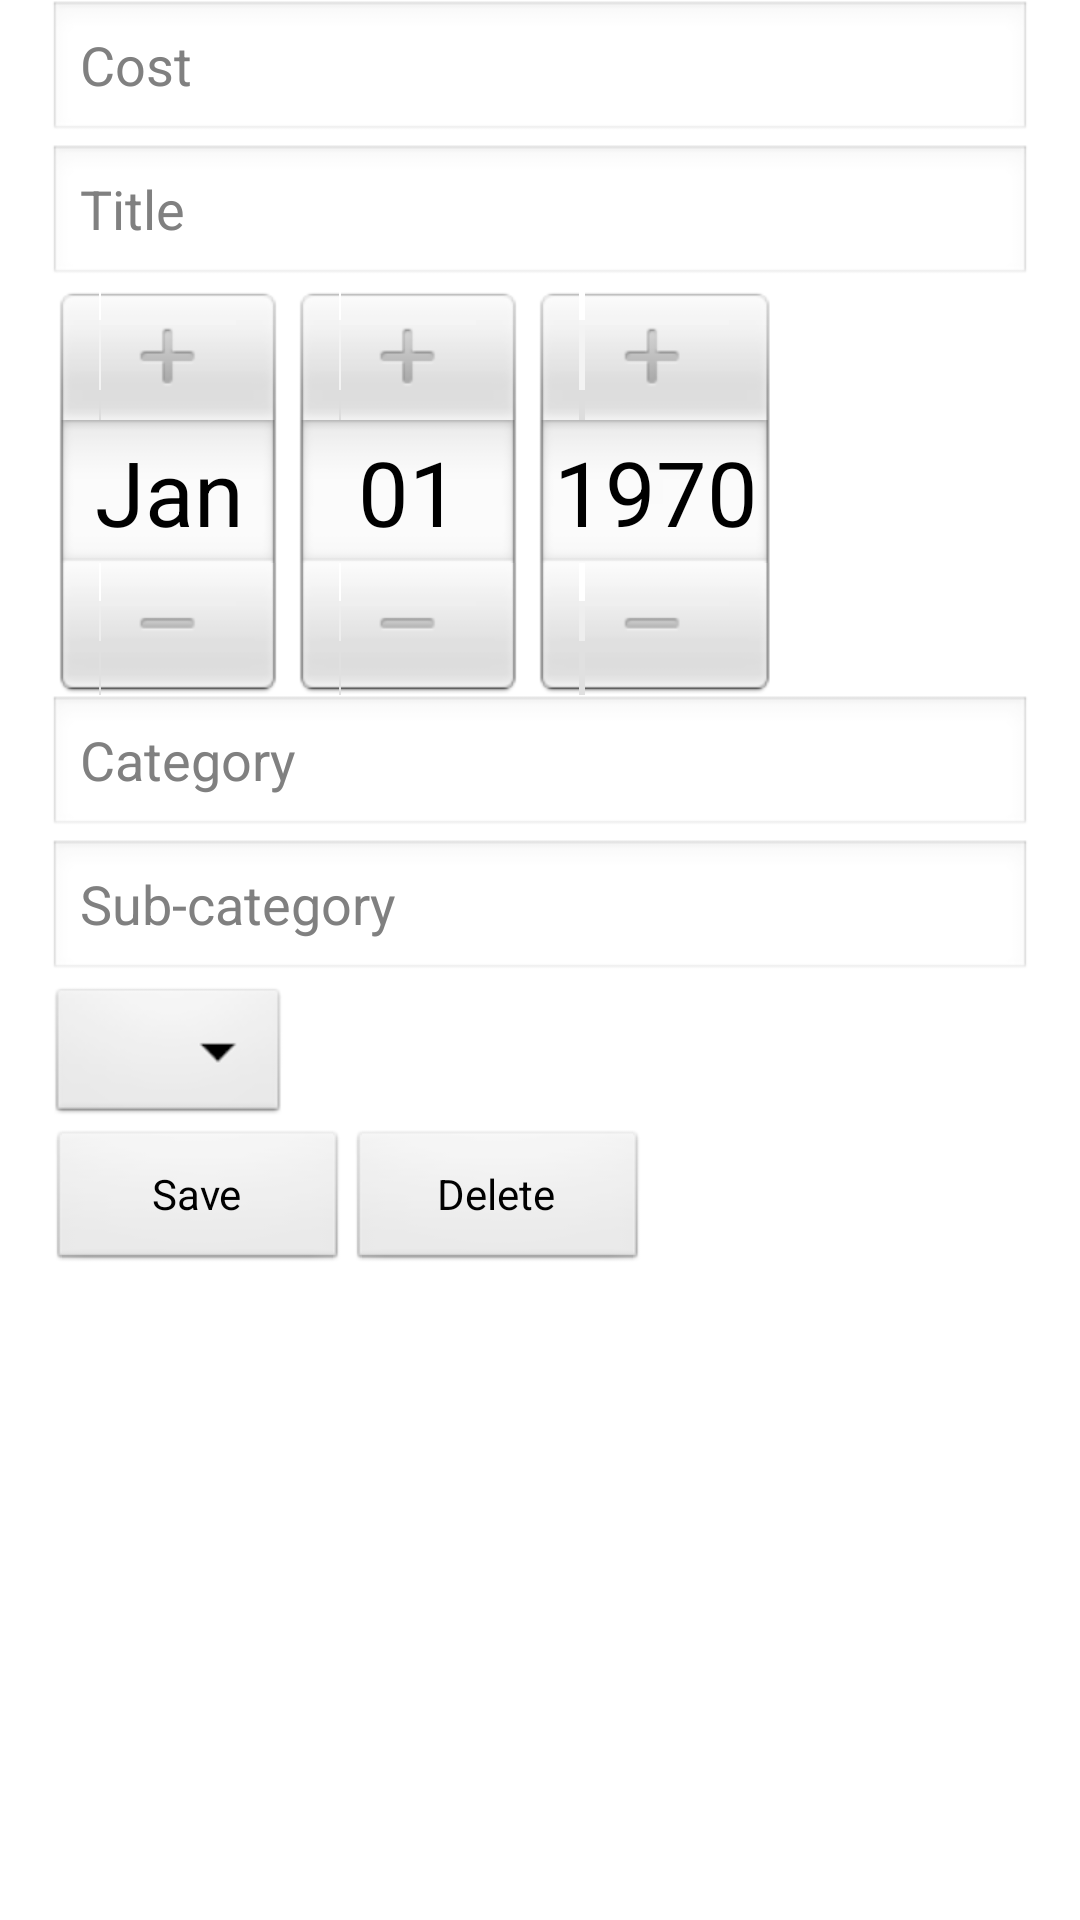

Android layout source for this screen:
<!-- AndroidManifest.xml: application theme android:Theme.Light -->
<!-- res/layout/activity_edit_expense.xml -->
<ScrollView xmlns:android="http://schemas.android.com/apk/res/android"
    android:layout_width="fill_parent"
    android:layout_height="fill_parent" >

    <LinearLayout
        android:layout_width="fill_parent"
        android:layout_height="fill_parent"
        android:orientation="vertical"
        android:paddingLeft="16dp"
        android:paddingRight="16dp" >

        <EditText
            android:id="@+id/hidden_id"
            android:layout_width="fill_parent"
            android:layout_height="wrap_content"
            android:visibility="gone" />

        <EditText
            android:id="@+id/txt_cost"
            android:layout_width="fill_parent"
            android:layout_height="wrap_content"
            android:hint="@string/cost" 
            android:inputType="number"/>

        <EditText
            android:id="@+id/txt_title"
            android:layout_width="fill_parent"
            android:layout_height="wrap_content"
            android:hint="@string/title" />

        

        <DatePicker
            android:id="@+id/dp_editExpenseDate"
            android:layout_width="wrap_content"
            android:layout_height="wrap_content" />

        <EditText
            android:id="@+id/txt_category"
            android:layout_width="fill_parent"
            android:layout_height="wrap_content"
            android:hint="@string/category" />

        <EditText
            android:id="@+id/txt_sub_category"
            android:layout_width="fill_parent"
            android:layout_height="wrap_content"
            android:hint="@string/sub_category" />
        
         <Spinner
            android:id="@+id/edit_debitcredit"
            android:layout_width="wrap_content"
            android:layout_height="wrap_content" />

        

        <LinearLayout
            android:layout_width="wrap_content"
            android:layout_height="wrap_content"
            android:orientation="horizontal" >

            <Button
                android:id="@+id/save"
                android:layout_width="100dp"
                android:layout_height="wrap_content"
                android:layout_gravity="center"
                android:onClick="saveToDB"
                android:text="@string/save" />

            <Button
                android:id="@+id/delete"
                android:layout_width="100dp"
                android:layout_height="wrap_content"
                android:layout_gravity="center"
                android:onClick="delete"
                android:text="@string/delete" />
        </LinearLayout>
    </LinearLayout>

</ScrollView>
<!-- resources referenced by this layout -->
<resources>
  <string name="category">Category</string>
  <string name="cost">Cost</string>
  <string name="date">Date</string>
  <string name="delete">Delete</string>
  <string name="save">Save</string>
  <string name="sub_category">Sub-category</string>
  <string name="title">Title</string>
</resources>
